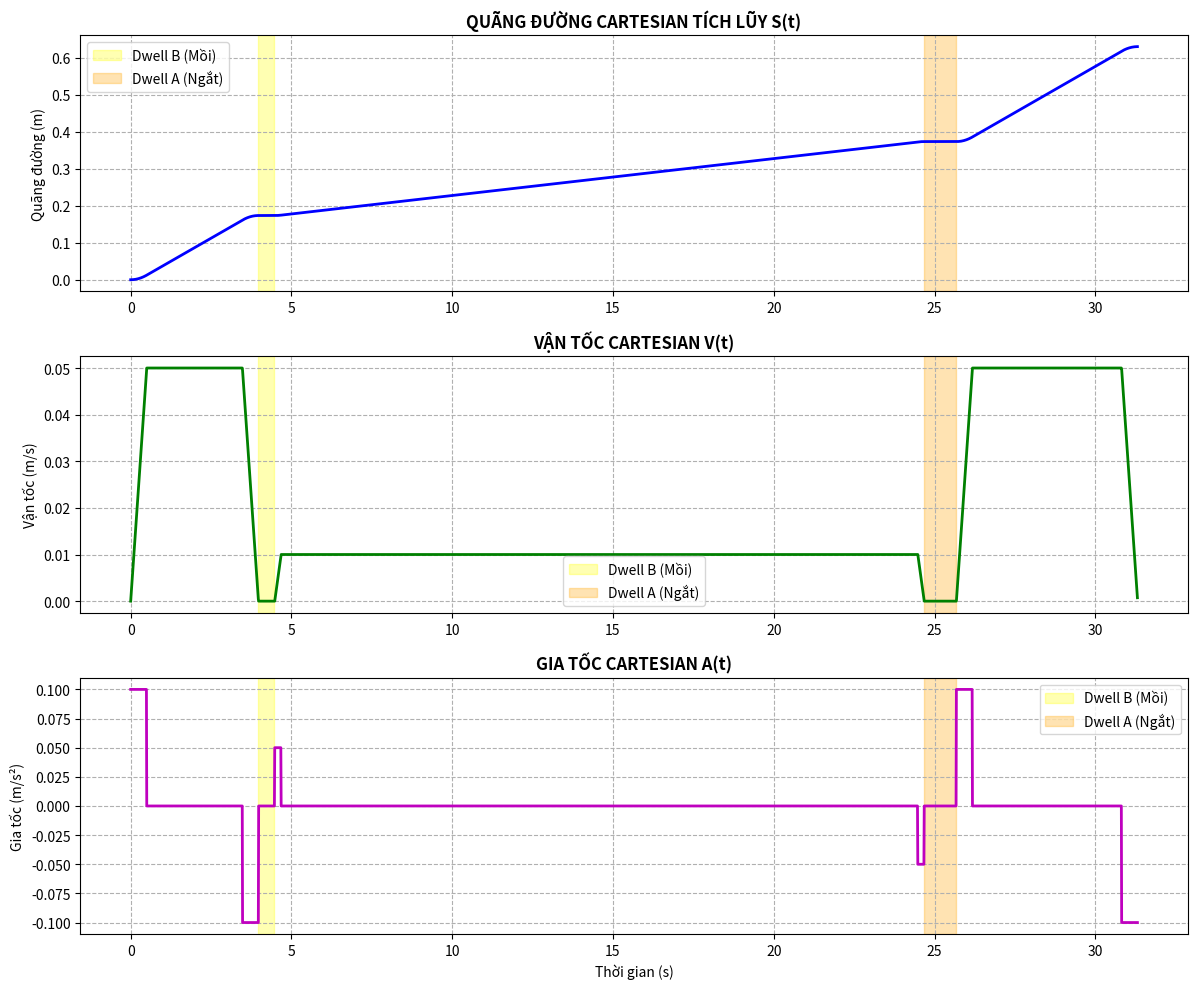

Python code for this plot:
"""
Quỹ đạo trong không gian Cartesian của chu trình hàn (stop-and-go).

Ba chặng LSPB Home -> B -> A -> Home, xen giữa là các khoảng dừng (dwell)
tại B (mồi hồ quang) và A (điền đầy miệng hàn).

Kết quả: bảng thời gian chu trình và đồ thị s(t), v(t), a(t).
"""

import numpy as np
import matplotlib.pyplot as plt


# ==========================================
# 1. BIÊN DẠNG LSPB: s(t), v(t), a(t)
# ==========================================
def generate_lspb(dist, V_max, A_max, dt):
    """Tính giải tích quãng đường (s), vận tốc (v), gia tốc (a), không dùng đạo hàm số."""
    if dist < 1e-5:
        return np.array([]), np.array([]), np.array([]), np.array([])

    if V_max ** 2 / A_max > dist:
        V_max = np.sqrt(dist * A_max)

    t_b = V_max / A_max
    t_c = (dist - V_max * t_b) / V_max
    t_f = 2 * t_b + t_c

    t = np.arange(0, t_f, dt)
    s = np.zeros_like(t)
    v = np.zeros_like(t)
    a = np.zeros_like(t)

    for i, ti in enumerate(t):
        if ti < t_b:
            s[i] = 0.5 * A_max * ti ** 2
            v[i] = A_max * ti
            a[i] = A_max
        elif ti < t_b + t_c:
            s[i] = 0.5 * A_max * t_b ** 2 + V_max * (ti - t_b)
            v[i] = V_max
            a[i] = 0.0
        else:
            tau = ti - t_b - t_c
            s[i] = (0.5 * A_max * t_b ** 2 + V_max * t_c) + (V_max * tau - 0.5 * A_max * tau ** 2)
            v[i] = V_max - A_max * tau
            a[i] = -A_max

    return t, s, v, a


# ==========================================
# 2. CÁC CHẶNG CARTESIAN
# ==========================================
DT = 0.01

P_Home = np.array([0.287, 0.0, 0.6895])
P_B = np.array([0.2, 0.15, 0.7])
P_A = np.array([0.2, 0.15, 0.5])

# Chặng 1: Home -> B
dist_1 = np.linalg.norm(P_B - P_Home)
t1, s1, v1, a1 = generate_lspb(dist_1, V_max=0.05, A_max=0.1, dt=DT)

# Chặng 2: B -> A
dist_2 = np.linalg.norm(P_A - P_B)
t2, s2, v2, a2 = generate_lspb(dist_2, V_max=0.01, A_max=0.05, dt=DT)

# Chặng 3: A -> Home
dist_3 = np.linalg.norm(P_Home - P_A)
t3, s3, v3, a3 = generate_lspb(dist_3, V_max=0.05, A_max=0.1, dt=DT)

# ==========================================
# 3. THỜI GIAN DỪNG (DWELL) TẠI B VÀ A
# ==========================================
T_DWELL_B = 0.5  # chờ mồi hồ quang tại B (s)
T_DWELL_A = 1.0  # chờ điền đầy miệng hàn tại A (s)

# Trong lúc dừng: v = 0, a = 0
t_dwell_b = np.arange(0, T_DWELL_B, DT)
v_dwell_b = np.zeros_like(t_dwell_b)
a_dwell_b = np.zeros_like(t_dwell_b)

t_dwell_a = np.arange(0, T_DWELL_A, DT)
v_dwell_a = np.zeros_like(t_dwell_a)
a_dwell_a = np.zeros_like(t_dwell_a)

# ==========================================
# 4. GHÉP DỮ LIỆU TOÀN CHU TRÌNH
# ==========================================
# Dịch mốc thời gian để các đoạn nối tiếp nhau
t_dwell_b_offset = t_dwell_b + t1[-1] + DT
t2_offset = t2 + t_dwell_b_offset[-1] + DT
t_dwell_a_offset = t_dwell_a + t2_offset[-1] + DT
t3_offset = t3 + t_dwell_a_offset[-1] + DT

T_total = np.concatenate([t1, t_dwell_b_offset, t2_offset, t_dwell_a_offset, t3_offset])

# Quãng đường tích lũy s(t): giữ nguyên trong lúc dừng
s_dwell_b_offset = np.full_like(t_dwell_b, s1[-1])
s2_offset = s2 + s_dwell_b_offset[-1]

s_dwell_a_offset = np.full_like(t_dwell_a, s2_offset[-1])
s3_offset = s3 + s_dwell_a_offset[-1]

S_total = np.concatenate([s1, s_dwell_b_offset, s2_offset, s_dwell_a_offset, s3_offset])

V_total = np.concatenate([v1, v_dwell_b, v2, v_dwell_a, v3])
A_total = np.concatenate([a1, a_dwell_b, a2, a_dwell_a, a3])

# ==========================================
# 5. BẢNG THỜI GIAN CHU TRÌNH HÀN
# ==========================================
time_reach_B = t1[-1]
time_leave_B = t_dwell_b_offset[-1]
time_reach_A = t2_offset[-1]
time_leave_A = t_dwell_a_offset[-1]
time_finish = T_total[-1]

print("\n" + "=" * 50)
print("BẢNG THỐNG KÊ THỜI GIAN CHU TRÌNH HÀN")
print("=" * 50)
print(f"[1] Mỏ hàn chạm điểm B (Bắt đầu Dwell mồi hồ quang): {time_reach_B:.3f} s")
print(f"[2] Mỏ hàn rời điểm B  (Bắt đầu rê mỏ hàn đi hàn)   : {time_leave_B:.3f} s")
print(f"[3] Mỏ hàn chạm điểm A (Bắt đầu Dwell ngắt hồ quang): {time_reach_A:.3f} s")
print(f"[4] Mỏ hàn rời điểm A  (Rút mỏ hàn về vị trí Home)  : {time_leave_A:.3f} s")
print(f"[5] Hoàn thành toàn bộ chu trình                      : {time_finish:.3f} s")
print("=" * 50 + "\n")

# ==========================================
# 6. ĐỒ THỊ s(t), v(t), a(t)
# ==========================================
plt.figure(figsize=(12, 10))


def highlight_dwells():
    """Tô màu các khoảng thời gian dừng tại B và A."""
    plt.axvspan(t1[-1], t_dwell_b_offset[-1], color='yellow', alpha=0.3, label='Dwell B (Mồi)')
    plt.axvspan(t2_offset[-1], t_dwell_a_offset[-1], color='orange', alpha=0.3, label='Dwell A (Ngắt)')
    plt.legend()


# Quãng đường
plt.subplot(3, 1, 1)
plt.plot(T_total, S_total, 'b-', linewidth=2)
highlight_dwells()
plt.title("QUÃNG ĐƯỜNG CARTESIAN TÍCH LŨY S(t)", fontweight='bold')
plt.ylabel("Quãng đường (m)")
plt.grid(True, linestyle='--')

# Vận tốc
plt.subplot(3, 1, 2)
plt.plot(T_total, V_total, 'g-', linewidth=2)
highlight_dwells()
plt.title("VẬN TỐC CARTESIAN V(t)", fontweight='bold')
plt.ylabel("Vận tốc (m/s)")
plt.grid(True, linestyle='--')

# Gia tốc
plt.subplot(3, 1, 3)
plt.plot(T_total, A_total, 'm-', linewidth=2)
highlight_dwells()
plt.title("GIA TỐC CARTESIAN A(t)", fontweight='bold')
plt.xlabel("Thời gian (s)")
plt.ylabel("Gia tốc (m/s²)")
plt.grid(True, linestyle='--')

plt.tight_layout()
plt.show()
